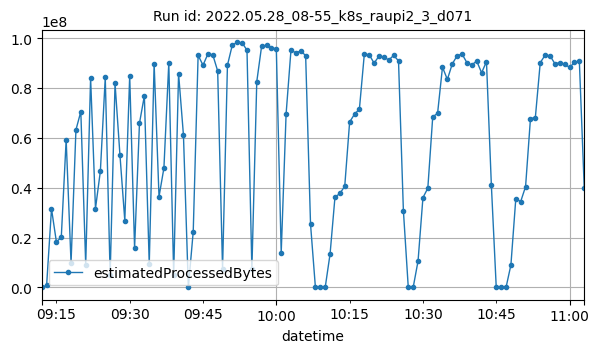

Values plotted in this chart, from the file beside it:
datetime, estimatedProcessedBytes
2022-05-28T09:12:00Z, 2622
2022-05-28T09:13:00Z, 812857
2022-05-28T09:14:00Z, 31552758
2022-05-28T09:15:00Z, 18318179
2022-05-28T09:16:00Z, 20057163
2022-05-28T09:17:00Z, 59274089
2022-05-28T09:18:00Z, 9848395
2022-05-28T09:19:00Z, 63209760
2022-05-28T09:20:00Z, 70551863
2022-05-28T09:21:00Z, 9134912
2022-05-28T09:22:00Z, 84074782
2022-05-28T09:23:00Z, 31667166
2022-05-28T09:24:00Z, 46666112
2022-05-28T09:25:00Z, 84240954
2022-05-28T09:26:00Z, 4933460
2022-05-28T09:27:00Z, 81868478
2022-05-28T09:28:00Z, 53298061
2022-05-28T09:29:00Z, 26806153
2022-05-28T09:30:00Z, 84881658
2022-05-28T09:31:00Z, 15836309
2022-05-28T09:32:00Z, 65884274
2022-05-28T09:33:00Z, 76864939
2022-05-28T09:34:00Z, 9243336
2022-05-28T09:35:00Z, 89798183
2022-05-28T09:36:00Z, 36404364
2022-05-28T09:37:00Z, 47897662
2022-05-28T09:38:00Z, 90066830
2022-05-28T09:39:00Z, 5123637
2022-05-28T09:40:00Z, 85758721
2022-05-28T09:41:00Z, 61085256
2022-05-28T09:42:00Z, 2410
2022-05-28T09:43:00Z, 22437085
2022-05-28T09:44:00Z, 93132568
2022-05-28T09:45:00Z, 89156509
2022-05-28T09:46:00Z, 93657302
2022-05-28T09:47:00Z, 93334688
2022-05-28T09:48:00Z, 86832544
2022-05-28T09:49:00Z, 7390674
2022-05-28T09:50:00Z, 89133843
2022-05-28T09:51:00Z, 97295295
2022-05-28T09:52:00Z, 98267905
2022-05-28T09:53:00Z, 98178668
2022-05-28T09:54:00Z, 95153989
2022-05-28T09:55:00Z, 7294887
2022-05-28T09:56:00Z, 82529784
2022-05-28T09:57:00Z, 96903318
2022-05-28T09:58:00Z, 97065073
2022-05-28T09:59:00Z, 96193513
2022-05-28T10:00:00Z, 95703372
2022-05-28T10:01:00Z, 13893926
2022-05-28T10:02:00Z, 69549703
2022-05-28T10:03:00Z, 95219303
2022-05-28T10:04:00Z, 94084927
2022-05-28T10:05:00Z, 94867094
2022-05-28T10:06:00Z, 93013532
2022-05-28T10:07:00Z, 25389462
2022-05-28T10:08:00Z, 2004
2022-05-28T10:09:00Z, 1632
2022-05-28T10:10:00Z, 1716
2022-05-28T10:11:00Z, 13466135
... 52 more rows
